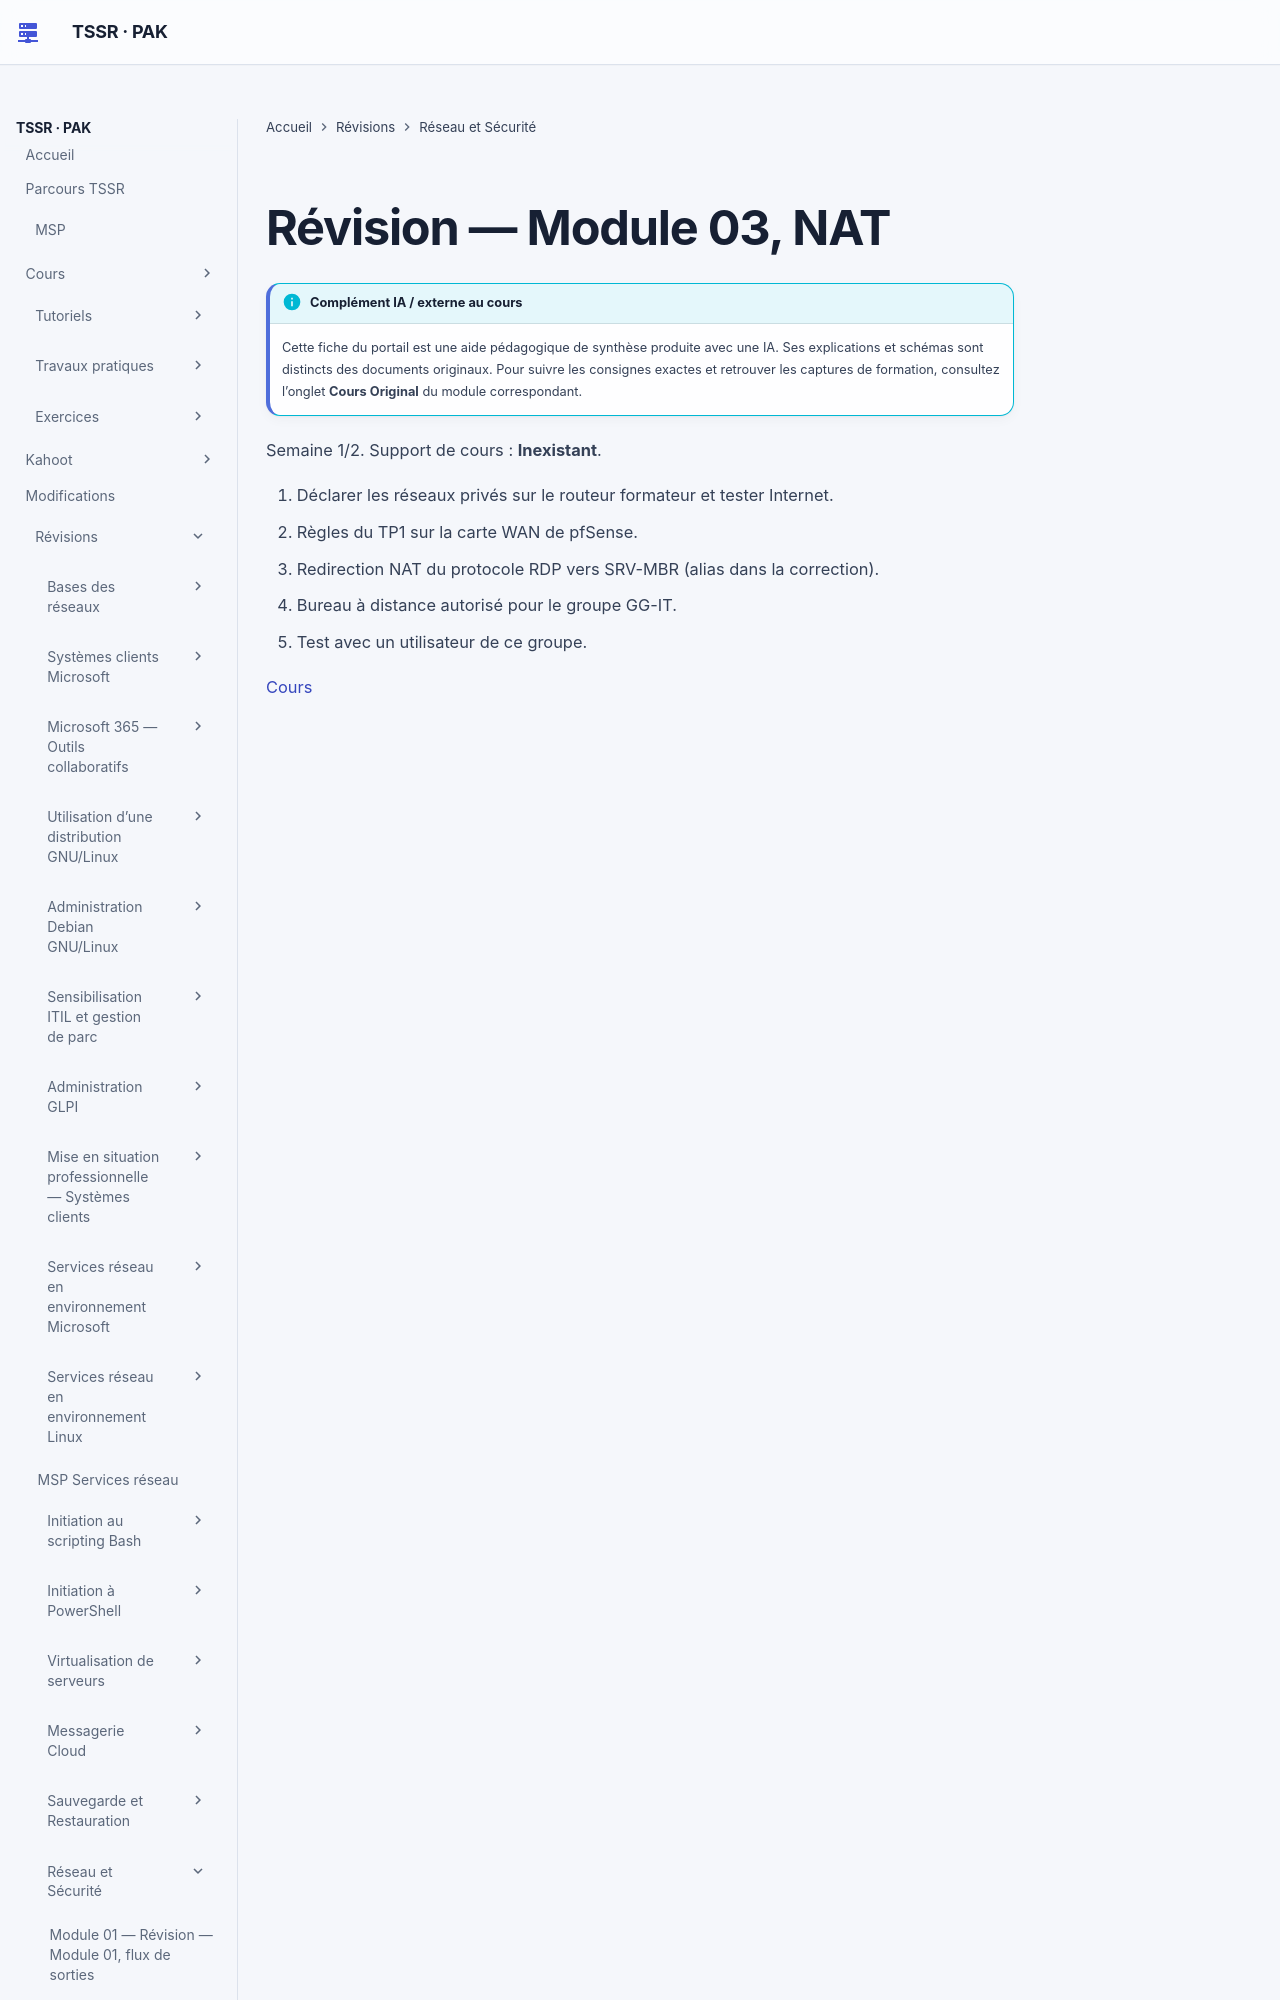

repository: sk34pk25/tssr-cours · page: revision/17-reseau-et-securite/module-03/index.html · generator: mkdocs

# Révision — Module 03, NAT

Semaine 1/2. Support de cours : **Inexistant**.

1. Déclarer les réseaux privés sur le routeur formateur et tester Internet.
2. Règles du TP1 sur la carte WAN de pfSense.
3. Redirection NAT du protocole RDP vers SRV-MBR (alias dans la correction).
4. Bureau à distance autorisé
